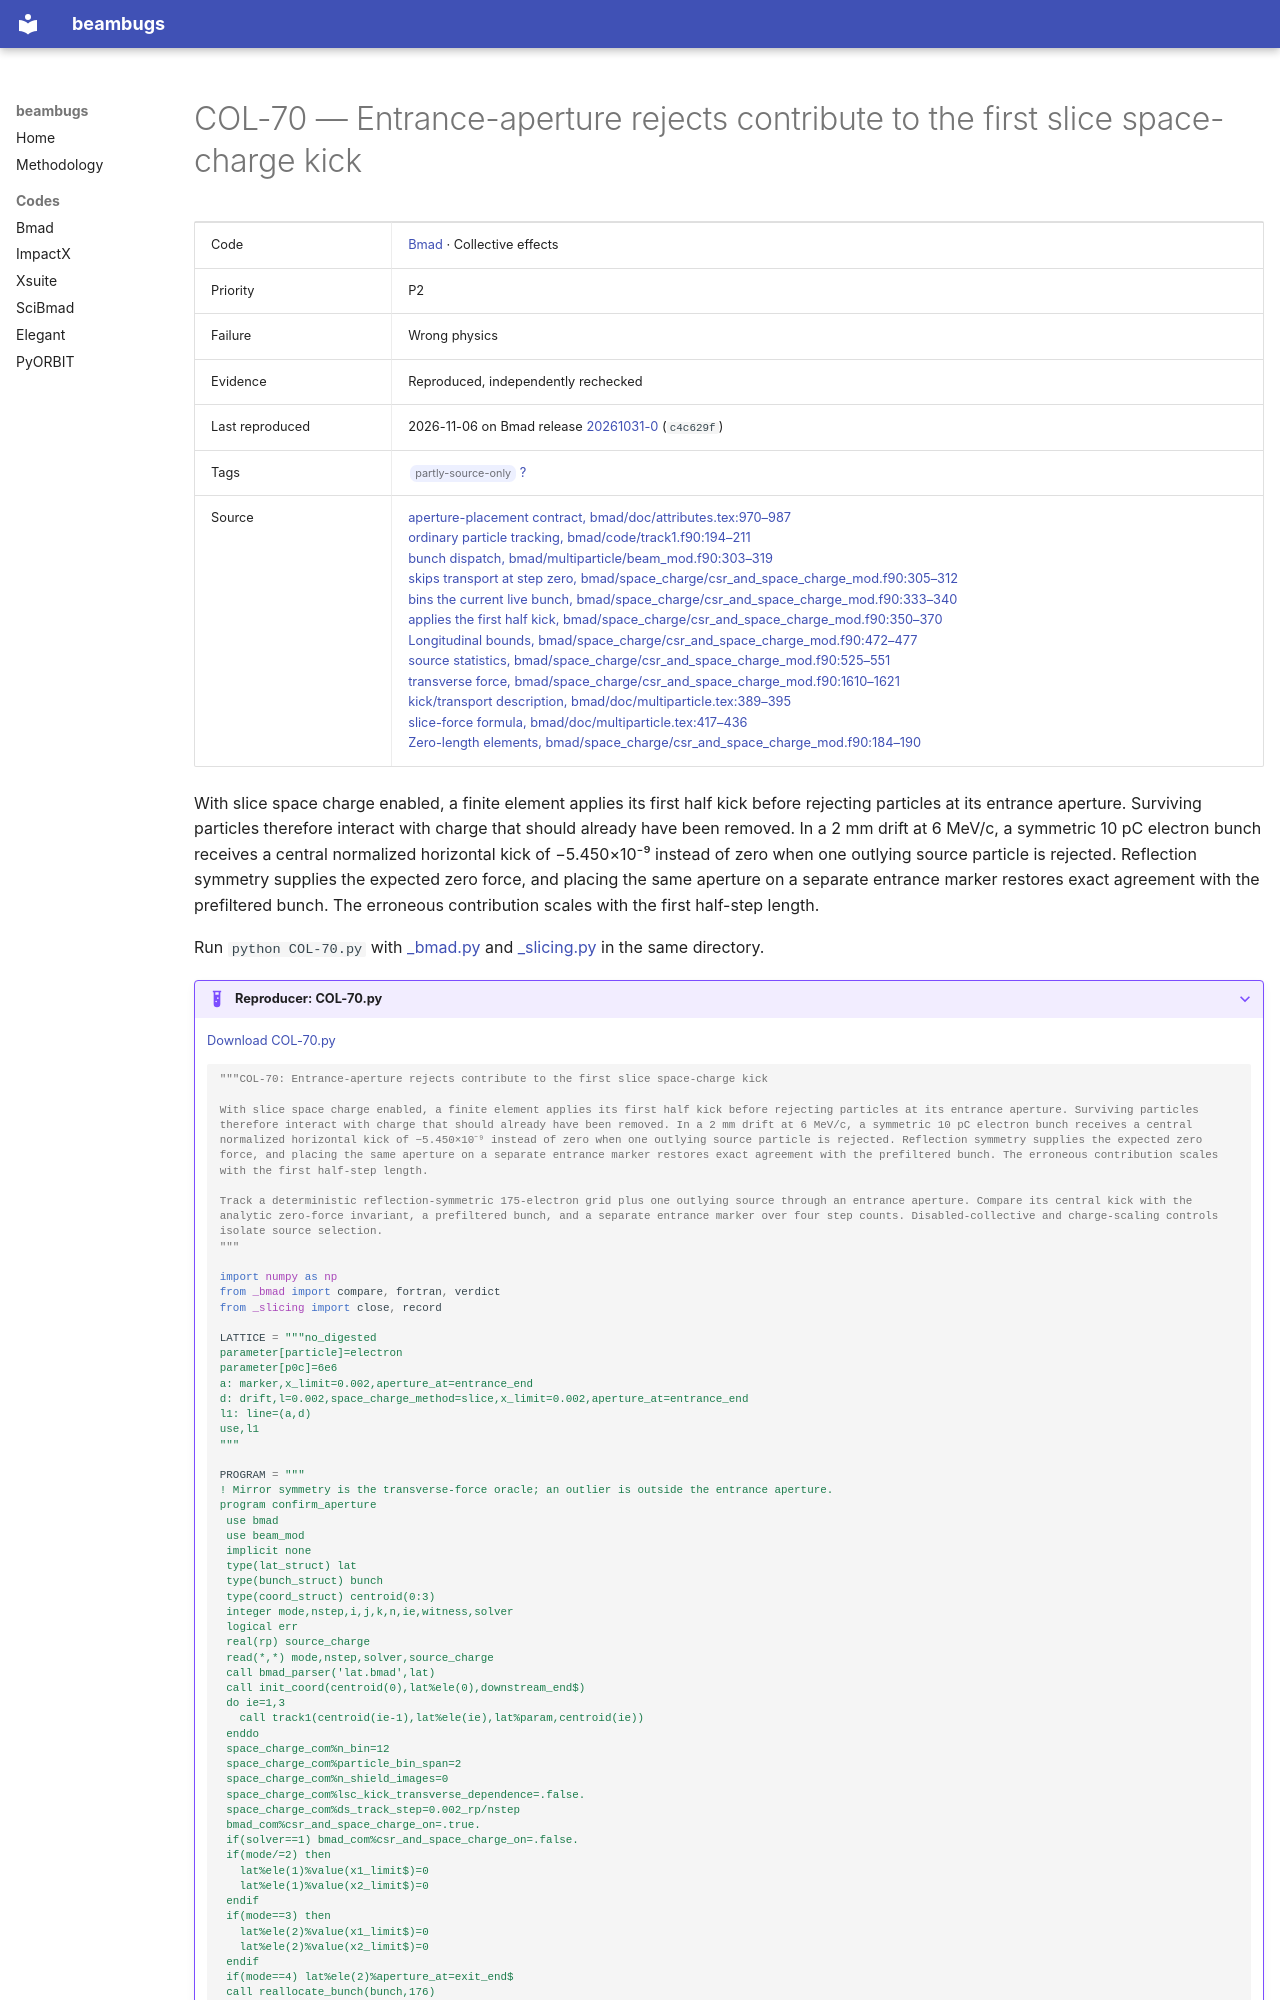

repository: nikitakuklev/beambugs · page: bmad/COL-70/index.html · generator: mkdocs

---
title: "COL-70: Entrance-aperture rejects contribute to the first slice space-charge kick"
hide:
  - toc
---

# COL-70 — Entrance-aperture rejects contribute to the first slice space-charge kick

| | |
|---|---|
| Code | [Bmad](../index.md) · Collective effects |
| Priority | P2 |
| Failure | Wrong physics |
| Evidence | Reproduced, independently rechecked |
| Last reproduced | 2026-11-06 on Bmad release [20261031-0](https://github.com/bmad-sim/bmad-ecosystem/tree/20261031-0) (`c4c629f`) |
| Tags | <span class="bb-tag">partly-source-only</span> [?](../../methodology.md#tags) |
| Source | [aperture-placement contract, bmad/doc/attributes.tex:970–987](https://github.com/bmad-sim/bmad-ecosystem/blob/c4c629fc9071d3a56cb1ba5bc714baba65e9c5d3/bmad/doc/attributes.tex#L970-L987)<br>[ordinary particle tracking, bmad/code/track1.f90:194–211](https://github.com/bmad-sim/bmad-ecosystem/blob/c4c629fc9071d3a56cb1ba5bc714baba65e9c5d3/bmad/code/track1.f90#L194-L211)<br>[bunch dispatch, bmad/multiparticle/beam_mod.f90:303–319](https://github.com/bmad-sim/bmad-ecosystem/blob/c4c629fc9071d3a56cb1ba5bc714baba65e9c5d3/bmad/multiparticle/beam_mod.f90#L303-L319)<br>[skips transport at step zero, bmad/space_charge/csr_and_space_charge_mod.f90:305–312](https://github.com/bmad-sim/bmad-ecosystem/blob/c4c629fc9071d3a56cb1ba5bc714baba65e9c5d3/bmad/space_charge/csr_and_space_charge_mod.f90#L305-L312)<br>[bins the current live bunch, bmad/space_charge/csr_and_space_charge_mod.f90:333–340](https://github.com/bmad-sim/bmad-ecosystem/blob/c4c629fc9071d3a56cb1ba5bc714baba65e9c5d3/bmad/space_charge/csr_and_space_charge_mod.f90#L333-L340)<br>[applies the first half kick, bmad/space_charge/csr_and_space_charge_mod.f90:350–370](https://github.com/bmad-sim/bmad-ecosystem/blob/c4c629fc9071d3a56cb1ba5bc714baba65e9c5d3/bmad/space_charge/csr_and_space_charge_mod.f90#L350-L370)<br>[Longitudinal bounds, bmad/space_charge/csr_and_space_charge_mod.f90:472–477](https://github.com/bmad-sim/bmad-ecosystem/blob/c4c629fc9071d3a56cb1ba5bc714baba65e9c5d3/bmad/space_charge/csr_and_space_charge_mod.f90#L472-L477)<br>[source statistics, bmad/space_charge/csr_and_space_charge_mod.f90:525–551](https://github.com/bmad-sim/bmad-ecosystem/blob/c4c629fc9071d3a56cb1ba5bc714baba65e9c5d3/bmad/space_charge/csr_and_space_charge_mod.f90#L525-L551)<br>[transverse force, bmad/space_charge/csr_and_space_charge_mod.f90:1610–1621](https://github.com/bmad-sim/bmad-ecosystem/blob/c4c629fc9071d3a56cb1ba5bc714baba65e9c5d3/bmad/space_charge/csr_and_space_charge_mod.f90#L1610-L1621)<br>[kick/transport description, bmad/doc/multiparticle.tex:389–395](https://github.com/bmad-sim/bmad-ecosystem/blob/c4c629fc9071d3a56cb1ba5bc714baba65e9c5d3/bmad/doc/multiparticle.tex#L389-L395)<br>[slice-force formula, bmad/doc/multiparticle.tex:417–436](https://github.com/bmad-sim/bmad-ecosystem/blob/c4c629fc9071d3a56cb1ba5bc714baba65e9c5d3/bmad/doc/multiparticle.tex#L417-L436)<br>[Zero-length elements, bmad/space_charge/csr_and_space_charge_mod.f90:184–190](https://github.com/bmad-sim/bmad-ecosystem/blob/c4c629fc9071d3a56cb1ba5bc714baba65e9c5d3/bmad/space_charge/csr_and_space_charge_mod.f90#L184-L190) |

With slice space charge enabled, a finite element applies its first half kick before rejecting particles at its entrance aperture. Surviving particles therefore interact with charge that should already have been removed. In a 2 mm drift at 6 MeV/c, a symmetric 10 pC electron bunch receives a central normalized horizontal kick of −5.450×10⁻⁹ instead of zero when one outlying source particle is rejected. Reflection symmetry supplies the expected zero force, and placing the same aperture on a separate entrance marker restores exact agreement with the prefiltered bunch. The erroneous contribution scales with the first half-step length.

Run `python COL-70.py` with [_bmad.py](../helpers/_bmad.py) and [_slicing.py](../helpers/_slicing.py) in the same directory.

??? example "Reproducer: COL-70.py"

    [Download COL-70.py](COL-70.py)

    ```python
    """COL-70: Entrance-aperture rejects contribute to the first slice space-charge kick

    With slice space charge enabled, a finite element applies its first half kick before rejecting particles at its entrance aperture. Surviving particles therefore interact with charge that should already have been removed. In a 2 mm drift at 6 MeV/c, a symmetric 10 pC electron bunch receives a central normalized horizontal kick of −5.450×10⁻⁹ instead of zero when one outlying source particle is rejected. Reflection symmetry supplies the expected zero force, and placing the same aperture on a separate entrance marker restores exact agreement with the prefiltered bunch. The erroneous contribution scales with the first half-step length.

    Track a deterministic reflection-symmetric 175-electron grid plus one outlying source through an entrance aperture. Compare its central kick with the analytic zero-force invariant, a prefiltered bunch, and a separate entrance marker over four step counts. Disabled-collective and charge-scaling controls isolate source selection.
    """

    import numpy as np
    from _bmad import compare, fortran, verdict
    from _slicing import close, record

    LATTICE = """no_digested
    parameter[particle]=electron
    parameter[p0c]=6e6
    a: marker,x_limit=0.002,aperture_at=entrance_end
    d: drift,l=0.002,space_charge_method=slice,x_limit=0.002,aperture_at=entrance_end
    l1: line=(a,d)
    use,l1
    """
